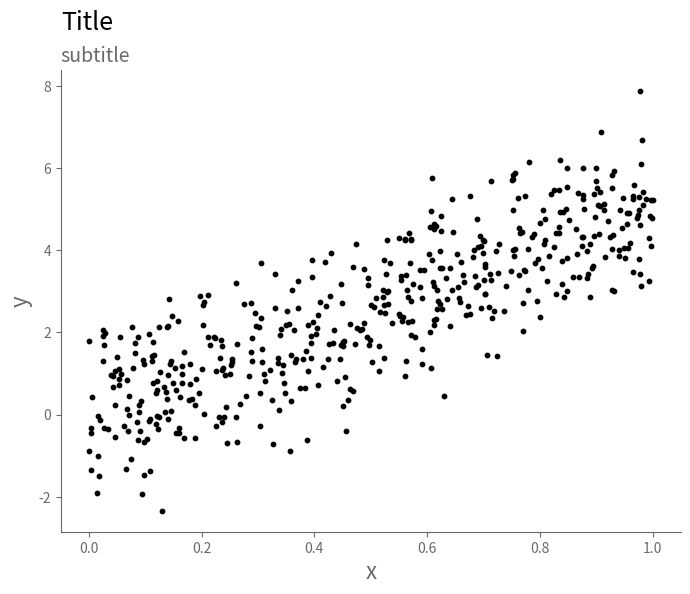

This figure's Python source: (Note: this script raises an exception after producing the figure.)

# coding: utf-8

# # Matplotlib cribsheet

# In[1]:

import numpy as np
import pandas as pd
import matplotlib.pyplot as plt

get_ipython().magic('matplotlib inline')


# Some useful links:
# * Full colours list: http://matplotlib.org/mpl_examples/color/named_colors.hires.png
# * Linestyles shown here: http://matplotlib.org/api/lines_api.html#matplotlib.lines.Line2D.set_linestyle

# In[2]:

# Generate some data to use
n = 500  # number of data points

x = np.random.rand(n)  # random x co-ordinates
y = 5 * x + np.random.randn(n)  # y as a function of x with some added noise
z = [chr(i) for i in np.random.randint(97, 97+9, n)]  # sample text labels

coords = pd.DataFrame({
        'x': x,
        'y': y,
        'z': z
    })

coords.head()


# In[3]:

# Simple scatter plot
fig, ax = plt.subplots(figsize=(8, 6))
ax.scatter(x, y, alpha=1, color='black', s=10)

# Add title (left aligned)
fig.suptitle('Title', ha='left', x=0.125, fontsize=18, color='k')
# ... and subtitle (also left aligned)
ax.set_title('subtitle', loc='left', fontsize=14, color='dimgray')

# Add axis labels
ax.set_xlabel('x', fontsize=16, color='dimgray')
ax.set_ylabel('y', fontsize=16, color='dimgray')

# Change axes colour
ax.spines["bottom"].set_color('dimgray')
ax.spines["left"].set_color('dimgray')
ax.tick_params(colors='dimgray')
# Remove top and bottom spines
ax.spines["top"].set_visible(False)  
ax.spines["right"].set_visible(False)
# Remove extra ticks
ax.get_xaxis().tick_bottom()  
ax.get_yaxis().tick_left()

# Set background colour
ax.set_axis_bgcolor('snow')
fig.set_facecolor('snow')


# In[4]:

# Categorical scatter plot

# Set categorical x and y
y_cat = coords.z
y_lookup = dict(zip(y_cat.unique(), np.arange(1, len(y_cat.unique())+1)))
y_num = [y_lookup[i] for i in y_cat]

x_cat = coords.x

# Plot

fig, ax = plt.subplots(figsize=(8, 6))

ax.scatter(x_cat, y_num, alpha=0.5, color='black', s=20)

# Add title
fig.suptitle('Title', ha='left', x=0.125, fontsize=18, color='k')
# ... and subtitle
ax.set_title('subtitle', loc='left', fontsize=14, color='dimgray')

# Add axis labels
ax.set_xlabel('x', fontsize=16, color='dimgray')

ax.set_yticks(list(y_lookup.values()))
ax.set_yticklabels(list(y_lookup.keys()))

# Change axes colour
ax.spines["bottom"].set_color('dimgray')
ax.spines["left"].set_color('dimgray')
ax.tick_params(colors='dimgray')

# Remove top and bottom spines
ax.spines["top"].set_visible(False)  
ax.spines["right"].set_visible(False)
ax.spines["left"].set_visible(False)

# Remove extra ticks
ax.get_xaxis().tick_bottom()  
plt.tick_params(
    axis='y',          # changes apply to the x-axis
    which='both',      # both major and minor ticks are affected
    left='on',         # ticks along the bottom edge are off
    right='off'        # ticks along the top edge are off
)

ax.yaxis.grid(True, which='major', color='dimgray', linestyle='dotted') 

# Set background colour
ax.set_axis_bgcolor('snow')
fig.set_facecolor('snow')


# In[5]:

# Detailed scatter plot
fig, ax = plt.subplots(figsize=(10, 5))
ax.scatter(x, y, alpha=0.5, color='orchid', s = 100)
fig.tight_layout(pad=2)

# Add text annotation to each point
for i, txt in enumerate(z):
    ax.annotate(txt, (x[i], y[i]), va="bottom", ha="center")
    
# Add linear trendline
m, c = np.polyfit(x, y, 1)
ax.plot(x, m*x+c)

# Add axis labels
ax.set_xlabel('x', fontsize=16, color='dimgray')
ax.set_ylabel('y', fontsize=16, color='dimgray')

# Add text annotation
ax.text(0, 4.5, 'My note', fontsize=14, color='blue') 

# Add gridlines
ax.grid(True, which='major', color='dimgray', linestyle='dotted') 

# Change axes colour
ax.spines["bottom"].set_color('dimgray')
ax.spines["left"].set_color('dimgray')
ax.tick_params(colors='dimgray')
# Remove top and bottom spines
ax.spines["top"].set_visible(False)  
ax.spines["right"].set_visible(False)
# Remove extra ticks
ax.get_xaxis().tick_bottom()  
ax.get_yaxis().tick_left()  
# Set axes limits
ax.set_xlim([-0.2, 1.2])
_ = ax.set_ylim([-2, 6.5])


# In[6]:

# histogram
fig, ax = plt.subplots(figsize=(8, 6))

ax.hist(x - y, bins=25, normed=True, 
        color='cadetblue', edgecolor='None') 

# Add title
fig.suptitle('title', fontsize=16, color='dimgray')
# Add axis labels
ax.set_xlabel('x', fontsize=16, color='dimgray')
ax.set_ylabel('y', fontsize=16, color='dimgray')

# Change axes colour
ax.spines["bottom"].set_color('dimgray')
ax.spines["left"].set_color('dimgray')
ax.tick_params(colors='dimgray')
# Remove top and bottom spines
ax.spines["top"].set_visible(False)  
ax.spines["right"].set_visible(False)
# Remove extra ticks
ax.get_xaxis().tick_bottom()  
ax.get_yaxis().tick_left()


# In[7]:

# Bar plot

# Aggregate the data
agg_coords = coords.groupby(z).agg('sum')
n_bars = len(agg_coords.index)
bar_width = 0.4
bar_x = np.arange(n_bars)
bar_yx = agg_coords['x']
bar_yy = agg_coords['y']

fig, ax = plt.subplots(figsize=(8, 5))

ax.bar(bar_x, bar_yx, bar_width, color='orchid', edgecolor='none')
ax.bar(bar_x + bar_width, bar_yy, bar_width, color='tomato', edgecolor='none')

# Add text for labels, title and axes ticks
ax.set_ylabel('Value')
ax.set_title('Bar chart')
ax.set_xticks(bar_x + bar_width)
ax.set_xticklabels(agg_coords.index)

# Change axes colour
ax.spines["bottom"].set_color('dimgray')
ax.spines["left"].set_color('dimgray')
ax.tick_params(colors='dimgray')
# Remove top and bottom spines
ax.spines["top"].set_visible(False)  
ax.spines["right"].set_visible(False)
# Remove extra ticks
ax.get_xaxis().tick_bottom()  
ax.get_yaxis().tick_left()


# In[8]:

agg_coords = coords.groupby(z).agg('sum')  # sort data for plotting

# Small multiples

nrows = 3
ncols = 3
num_plots = nrows * ncols  # number of subplots

fig_width = 12
fig_height = 6

fig = plt.figure(figsize=(fig_width, fig_height))
axes = [plt.subplot(nrows, ncols, i) for i in range(1, num_plots+1)]

fig.tight_layout()

for i, ax in enumerate(axes):

    z_i = agg_coords.index[i]
    sub_agg_coords = agg_coords[agg_coords.index == z_i]
        
    bar_x = 0
    bar_yx = sub_agg_coords['x']
    bar_yy = sub_agg_coords['y']
        
    ax.bar(bar_x, bar_yx, bar_width, color='orchid', edgecolor='none', label='orchid')
    ax.bar(bar_x + bar_width, bar_yy, bar_width, color='tomato', edgecolor='none', label='tomato')

    ax.set_title(z_i, color='dimgray')
    
    if (i % nrows) == 0:
        ax.set_ylabel('y axis', fontsize=16, color='dimgray')
    if (i // nrows) == (nrows - 1):
        ax.set_xlabel('x axis', fontsize=16, color='dimgray')
    
    # Change axes colour
    ax.spines["bottom"].set_color('dimgray')
    ax.spines["left"].set_color('dimgray')
    ax.tick_params(colors='dimgray')
    # Remove top and bottom spines
    ax.spines["top"].set_visible(False)  
    ax.spines["right"].set_visible(False)
    # Remove extra ticks
    ax.get_xaxis().tick_bottom()  
    ax.get_yaxis().tick_left()  
    # Set axes limits
    ax.set_xlim([-0.25, 1])
    ax.set_ylim([0, 40])
    
    ax.legend(loc='upper left', frameon=False)


# In[ ]:
